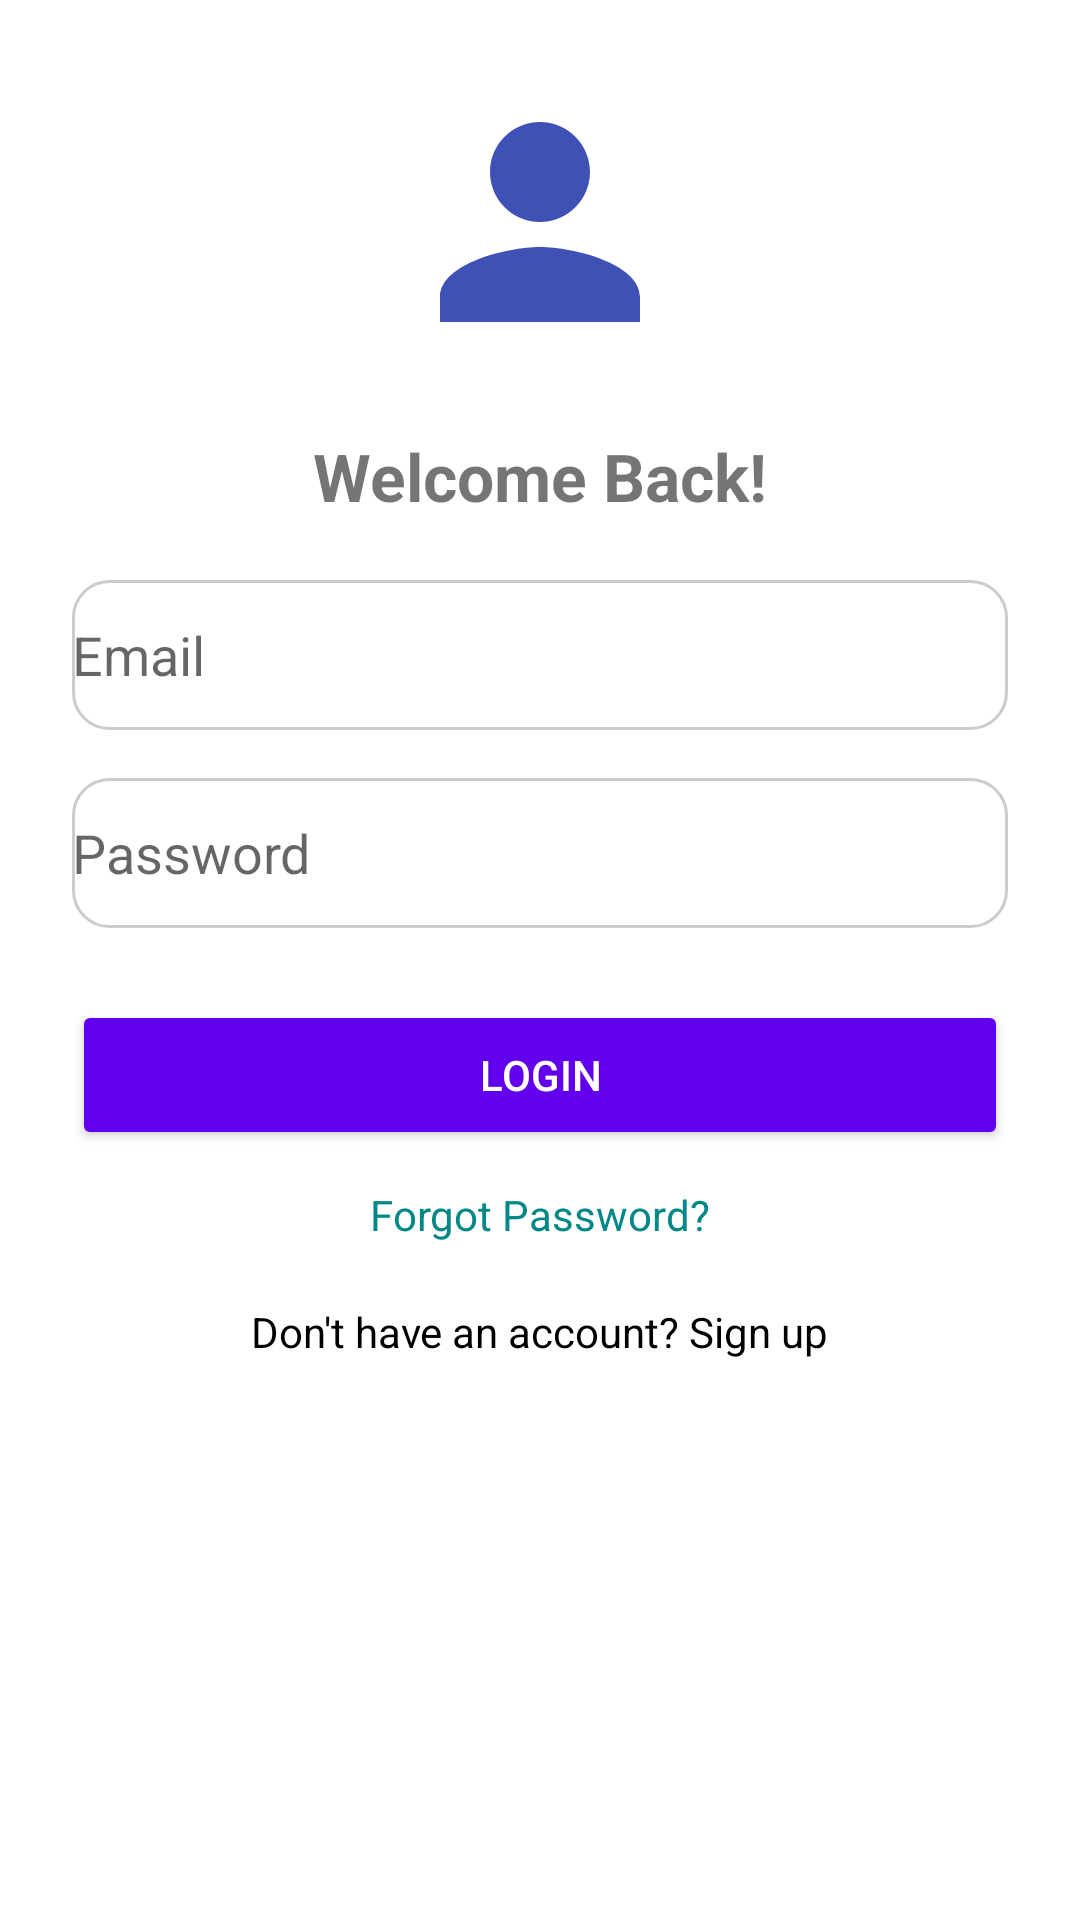

This screen was rendered from an Android layout file. Write that file and the resources it references.
<!-- AndroidManifest.xml: application theme Theme.WheelRush -->
<!-- res/layout/activity_login.xml -->
<?xml version="1.0" encoding="utf-8"?>
<ScrollView xmlns:android="http://schemas.android.com/apk/res/android"
    android:layout_width="match_parent"
    android:layout_height="match_parent"
    android:background="@color/white"
    android:padding="24dp">

    <LinearLayout
        android:layout_width="match_parent"
        android:layout_height="wrap_content"
        android:orientation="vertical"
        android:gravity="center_horizontal">

        <ImageView
            android:layout_width="100dp"
            android:layout_height="100dp"
            android:src="@drawable/ic_login"
            android:contentDescription="Login" />

        <TextView
            android:layout_width="wrap_content"
            android:layout_height="wrap_content"
            android:text="Welcome Back!"
            android:textSize="22sp"
            android:textStyle="bold"
            android:layout_marginTop="20dp"/>

        <EditText
            android:id="@+id/emailEditText"
            android:layout_width="match_parent"
            android:layout_height="50dp"
            android:hint="Email"
            android:inputType="textEmailAddress"
            android:layout_marginTop="20dp"
            android:background="@drawable/bg_edittext" />

        <EditText
            android:id="@+id/passwordEditText"
            android:layout_width="match_parent"
            android:layout_height="50dp"
            android:hint="Password"
            android:inputType="textPassword"
            android:layout_marginTop="16dp"
            android:background="@drawable/bg_edittext" />

        <Button
            android:id="@+id/loginBtn"
            android:layout_width="match_parent"
            android:layout_height="50dp"
            android:text="Login"
            android:layout_marginTop="24dp"
            android:backgroundTint="@color/purple_500"
            android:textColor="@android:color/white" />

        <TextView
            android:id="@+id/forgotPasswordText"
            android:layout_width="wrap_content"
            android:layout_height="wrap_content"
            android:text="Forgot Password?"
            android:textColor="@color/teal_700"
            android:layout_marginTop="12dp"/>

        <TextView
            android:id="@+id/signupBtn"
            android:layout_width="wrap_content"
            android:layout_height="wrap_content"
            android:text="Don't have an account? Sign up"
            android:textColor="@color/black"
            android:layout_marginTop="20dp" />
    </LinearLayout>
</ScrollView>
<!-- resources referenced by this layout -->
<resources>
  <!-- drawable bg_edittext (drawable) -->
  <?xml version="1.0" encoding="utf-8"?>
  <selector xmlns:android="http://schemas.android.com/apk/res/android">
  
      
      <item android:state_focused="true">
          <shape android:shape="rectangle">
              <solid android:color="#FFFFFF" />
              <stroke android:width="2dp" android:color="#6200EE" />
              <corners android:radius="12dp" />
          </shape>
      </item>
  
      
      <item>
          <shape android:shape="rectangle">
              <solid android:color="#FFFFFF" />
              <stroke android:width="1dp" android:color="#CCCCCC" />
              <corners android:radius="12dp" />
          </shape>
      </item>
  
  </selector>
  <!-- drawable ic_login (drawable) -->
  <?xml version="1.0" encoding="utf-8"?>
  <vector xmlns:android="http://schemas.android.com/apk/res/android"
      android:width="100dp"
      android:height="100dp"
      android:viewportWidth="24"
      android:viewportHeight="24">
  
      <path
          android:fillColor="#3F51B5"
          android:pathData="M12,12c2.21,0 4,-1.79 4,-4s-1.79,-4 -4,-4 -4,1.79 -4,4 1.79,4 4,4zm0,2c-2.67,0 -8,1.34 -8,4v2h16v-2c0,-2.66 -5.33,-4 -8,-4z"/>
  </vector>
  <style name="Theme.WheelRush" parent="Theme.MaterialComponents.DayNight.NoActionBar">
          
          <item name="colorPrimary">@color/purple_500</item>
          <item name="colorPrimaryVariant">@color/purple_700</item>
          <item name="colorOnPrimary">@color/white</item>
  
          
          <item name="colorSecondary">@color/teal_200</item>
          <item name="colorSecondaryVariant">@color/teal_700</item>
          <item name="colorOnSecondary">@color/black</item>
  
          
          <item name="android:statusBarColor">?attr/colorPrimaryVariant</item>
  
          
          <item name="windowActionBar">false</item>
          <item name="windowNoTitle">true</item>
      </style>
  <!-- not gathered from this repository: default colours our renderer supplied (Android Studio template values) -->
  <color name="purple_500">#FF6200EE</color>
  <color name="purple_700">#FF3700B3</color>
  <color name="teal_200">#FF03DAC5</color>
  <color name="teal_700">#FF018786</color>
  <color name="black">#FF000000</color>
  <color name="white">#FFFFFFFF</color>
</resources>
